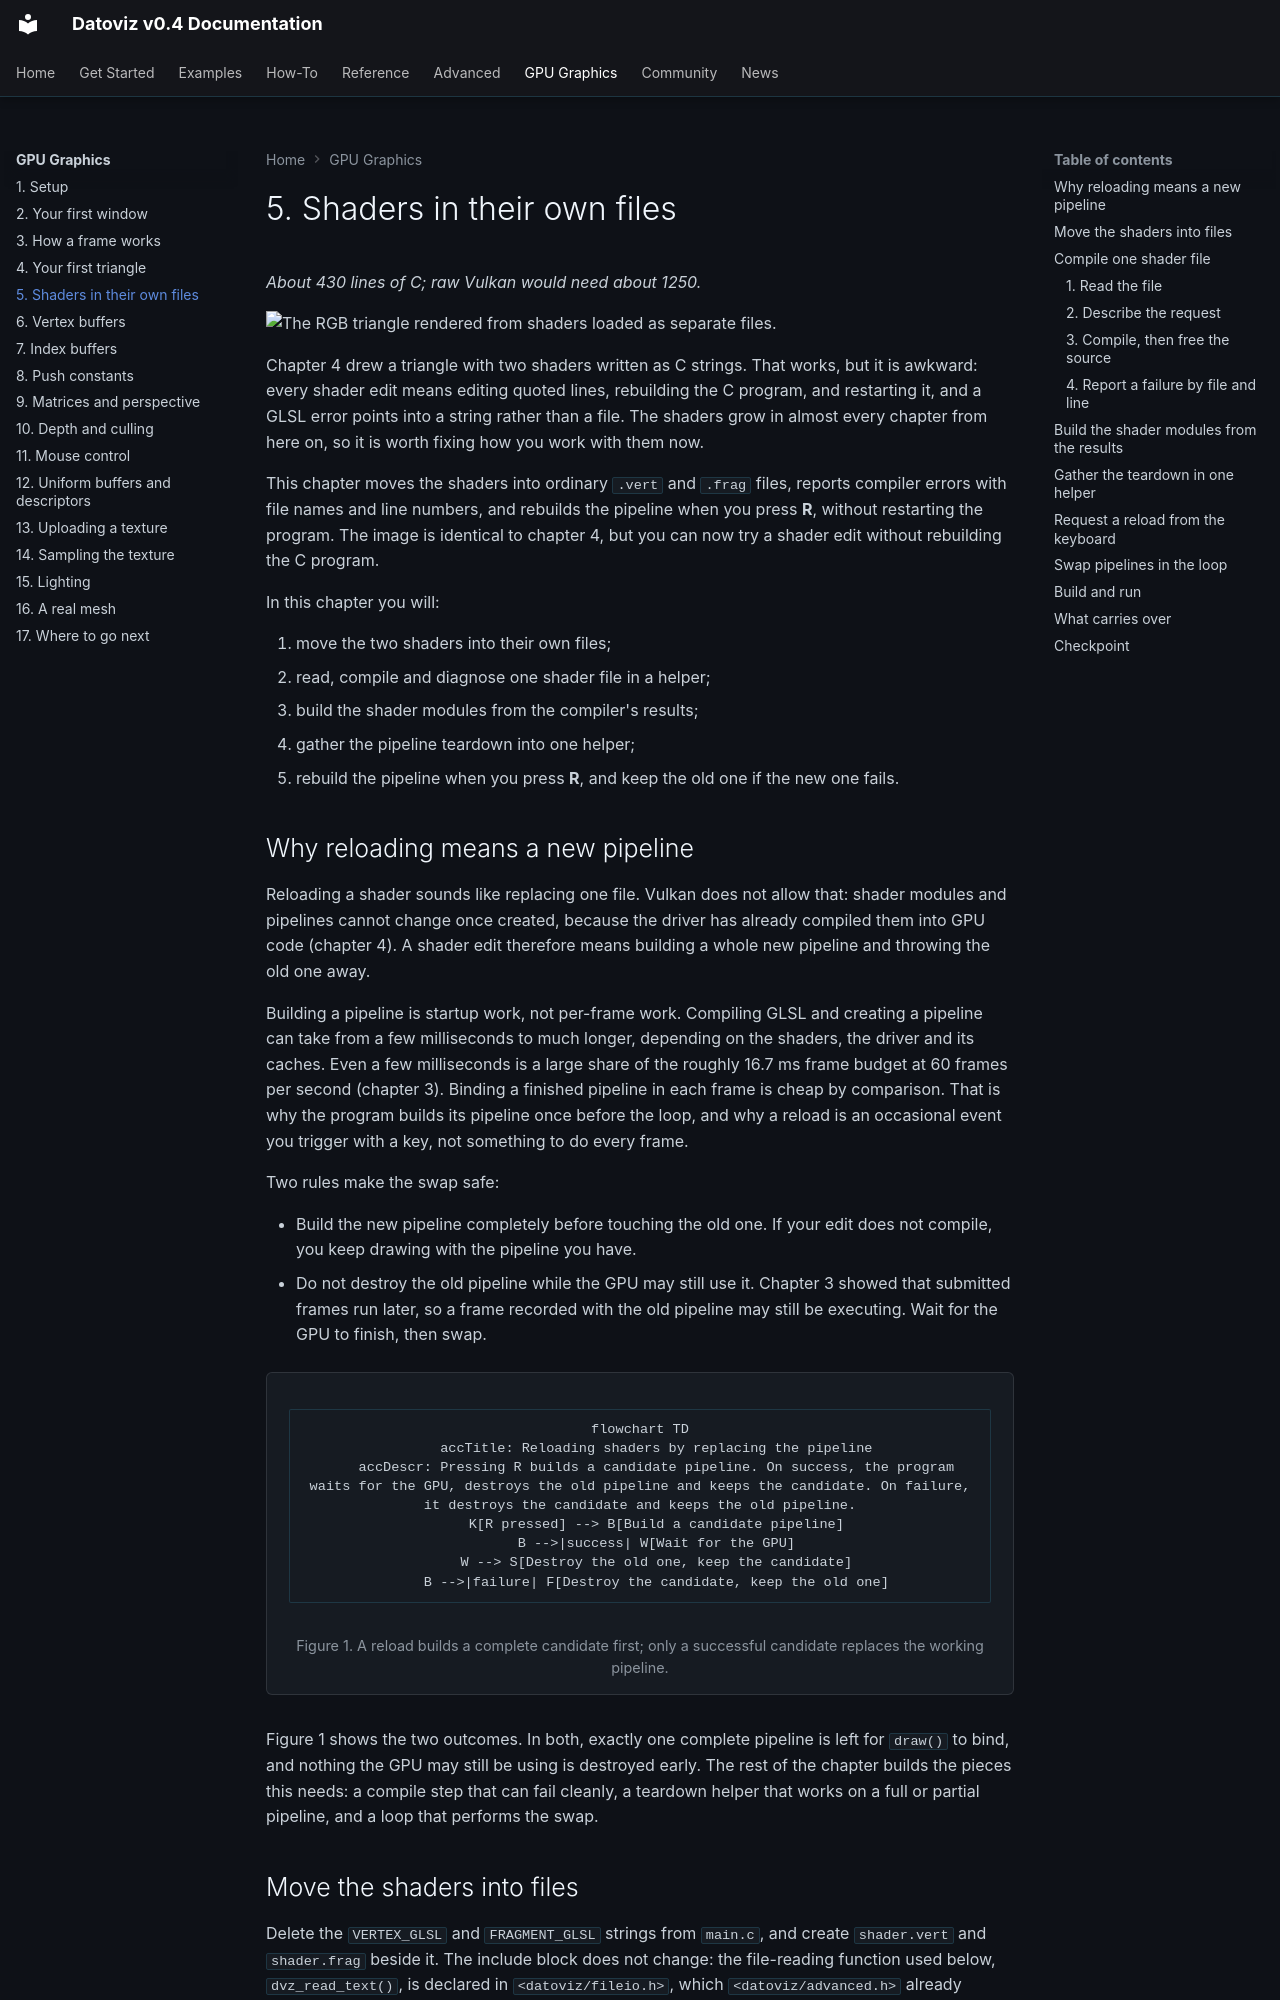

repository: datoviz/datoviz · page: gpu-graphics/05-shader-files/index.html · generator: mkdocs

# 5. Shaders in their own files

*About 430 lines of C; raw Vulkan would need about 1250.*

![The RGB triangle rendered from shaders loaded as separate files.](../assets/gpu-graphics/05-shader-files.webp)

Chapter 4 drew a triangle with two shaders written as C strings. That works, but it is awkward: every shader edit means editing quoted lines, rebuilding the C program, and restarting it, and a GLSL error points into a string rather than a file. The shaders grow in almost every chapter from here on, so it is worth fixing how you work with them now.

This chapter moves the shaders into ordinary `.vert` and `.frag` files, reports compiler errors with file names and line numbers, and rebuilds the pipeline when you press **R**, without restarting the program. The image is identical to chapter 4, but you can now try a shader edit without rebuilding the C program.

In this chapter you will:

1. move the two shaders into their own files;
2. read, compile and diagnose one shader file in a helper;
3. build the shader modules from the compiler's results;
4. gather the pipeline teardown into one helper;
5. rebuild the pipeline when you press **R**, and keep the old one if the new one fails.

## Why reloading means a new pipeline

Reloading a shader sounds like replacing one file. Vulkan does not allow that: shader modules and pipelines cannot change once created, because the driver has already compiled them into GPU code (chapter 4). A shader edit therefore means building a whole new pipeline and throwing the old one away.

Building a pipeline is startup work, not per-frame work. Compiling GLSL and creating a pipeline can take from a few milliseconds to much longer, depending on the shaders, the driver and its caches. Even a few milliseconds is a large share of the roughly 16.7 ms frame budget at 60 frames per second (chapter 3). Binding a finished pipeline in each frame is cheap by comparison. That is why the program builds its pipeline once before the loop, and why a reload is an occasional event you trigger with a key, not something to do every frame.

Two rules make the swap safe:

- Build the new pipeline completely before touching the old one. If your edit does not compile, you keep drawing with the pipeline you have.
- Do not destroy the old pipeline while the GPU may still use it. Chapter 3 showed that submitted frames run later, so a frame recorded with the old pipeline may still be executing. Wait for the GPU to finish, then swap.

<figure class="dvz-course-figure" id="fig-pipeline-reload" markdown="1">

```mermaid
flowchart TD
    accTitle: Reloading shaders by replacing the pipeline
    accDescr: Pressing R builds a candidate pipeline. On success, the program waits for the GPU, destroys the old pipeline and keeps the candidate. On failure, it destroys the candidate and keeps the old pipeline.
    K[R pressed] --> B[Build a candidate pipeline]
    B -->|success| W[Wait for the GPU]
    W --> S[Destroy the old one, keep the candidate]
    B -->|failure| F[Destroy the candidate, keep the old one]
```

<figcaption>Figure 1. A reload builds a complete candidate first; only a successful candidate replaces the working pipeline.</figcaption>

</figure>

Figure 1 shows the two outcomes. In both, exactly one complete pipeline is left for `draw()` to bind, and nothing the GPU may still be using is destroyed early. The rest of the chapter builds the pieces this needs: a compile step that can fail cleanly, a teardown helper that works on a full or partial pipeline, and a loop that performs the swap.
